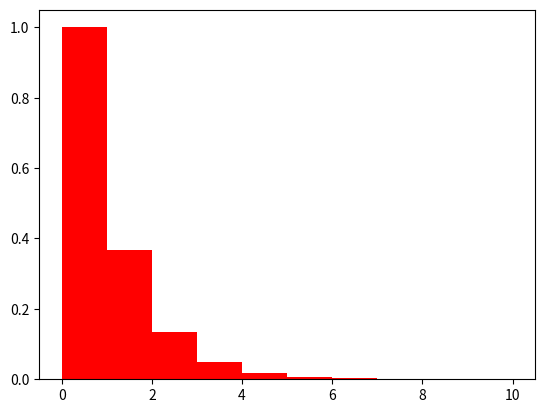

Reproduce this figure in Python.
import math
math.exp(0)-math.exp(-10)

x=range(0,10)
y=[math.exp(-xi) for xi in x]  # isto se chama "list comprehension"
print(x)
print(y)

import matplotlib.pyplot as plt
plt.bar(x,y,color="red",align="edge",width=1)
x1=[i/1000 for i in range(0,10000)]
y1=[math.exp(-xi) for xi in x1]
#plt.plot(x1,y1)
#plt.plot(x,y)
#plt.show()

S1= 0
for xi in x1:
    S1 = S1+ math.exp(-xi) * 0.001
print("Soma 1000 caixinhas = ",S1)

